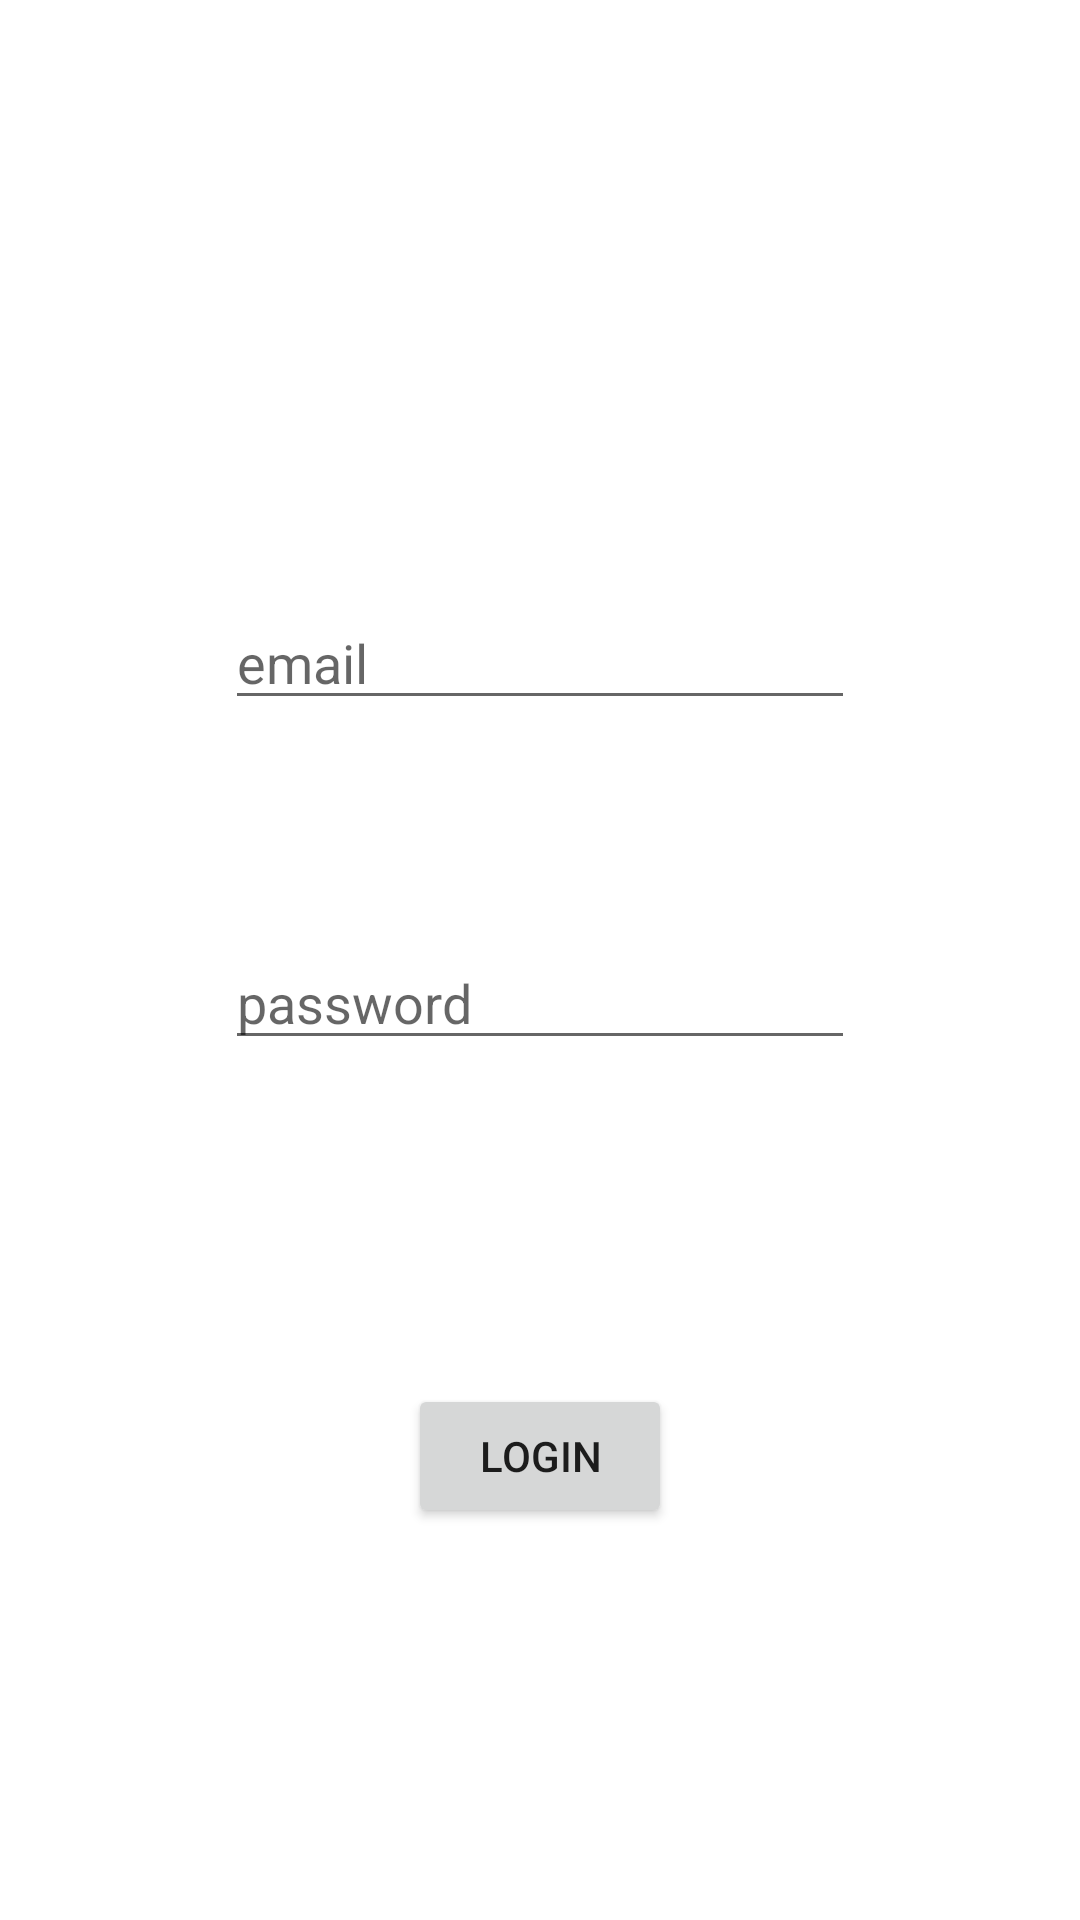

Produce the Android XML layout that renders to this screen, including the resource entries it uses.
<!-- AndroidManifest.xml: application theme Theme.LoginWebsite -->
<!-- res/layout/activity_main.xml -->
<?xml version="1.0" encoding="utf-8"?>
 <androidx.constraintlayout.widget.ConstraintLayout
    android:id="@+id/AndroidConstraintLayout"
    xmlns:android="http://schemas.android.com/apk/res/android"
    xmlns:app="http://schemas.android.com/apk/res-auto"
    xmlns:tools="http://schemas.android.com/tools"
    android:layout_width="match_parent"
    android:layout_height="match_parent"
    tools:context=".MainActivity"
    tools:ignore="DuplicateIds">


    <ImageView
        android:id="@+id/imageView3"
        android:layout_width="wrap_content"
        android:layout_height="wrap_content"
        android:layout_marginStart="8dp"
        android:layout_marginTop="65dp"
        android:layout_marginEnd="8dp"
        android:layout_marginBottom="500dp"
        app:layout_constraintBottom_toBottomOf="parent"
        app:layout_constraintEnd_toEndOf="parent"
        app:layout_constraintStart_toStartOf="parent"
        app:layout_constraintTop_toTopOf="parent"
        tools:srcCompat="@tools:sample/avatars" />

    <EditText
        android:id="@+id/editTextEmailAddress"
        android:layout_width="wrap_content"
        android:layout_height="wrap_content"
        android:layout_marginTop="96dp"
        android:ems="10"
        android:hint="email"
        android:inputType="textEmailAddress"
        app:layout_constraintEnd_toEndOf="parent"
        app:layout_constraintStart_toStartOf="parent"
        app:layout_constraintTop_toBottomOf="@+id/imageView3" />

    <EditText
        android:id="@+id/editTextPassword"
        android:layout_width="wrap_content"
        android:layout_height="wrap_content"
        android:layout_marginTop="72dp"
        android:ems="10"
        android:hint="password"
        android:inputType="textPassword"
        app:layout_constraintEnd_toEndOf="parent"
        app:layout_constraintStart_toStartOf="parent"
        app:layout_constraintTop_toBottomOf="@+id/editTextEmailAddress" />

    <Button
        android:id="@+id/login"
        android:layout_width="wrap_content"
        android:layout_height="wrap_content"
        android:layout_marginTop="108dp"
        android:text="Login"
        app:layout_constraintEnd_toEndOf="parent"
        app:layout_constraintStart_toStartOf="parent"
        app:layout_constraintTop_toBottomOf="@+id/editTextPassword" />


</androidx.constraintlayout.widget.ConstraintLayout>
<!-- resources referenced by this layout -->
<resources>
  <style name="Theme.LoginWebsite" parent="Theme.MaterialComponents.DayNight.DarkActionBar">
          
          <item name="colorPrimary">@color/purple_500</item>
          <item name="colorPrimaryVariant">@color/purple_700</item>
          <item name="colorOnPrimary">@color/white</item>
          
          <item name="colorSecondary">@color/teal_200</item>
          <item name="colorSecondaryVariant">@color/teal_700</item>
          <item name="colorOnSecondary">@color/black</item>
          
          <item name="android:statusBarColor" tools:targetApi="l">?attr/colorPrimaryVariant</item>
          
      </style>
  <!-- not gathered from this repository: default colours our renderer supplied (Android Studio template values) -->
  <color name="purple_500">#FF6200EE</color>
  <color name="purple_700">#FF3700B3</color>
  <color name="teal_200">#FF03DAC5</color>
  <color name="teal_700">#FF018786</color>
  <color name="black">#FF000000</color>
  <color name="white">#FFFFFFFF</color>
</resources>
